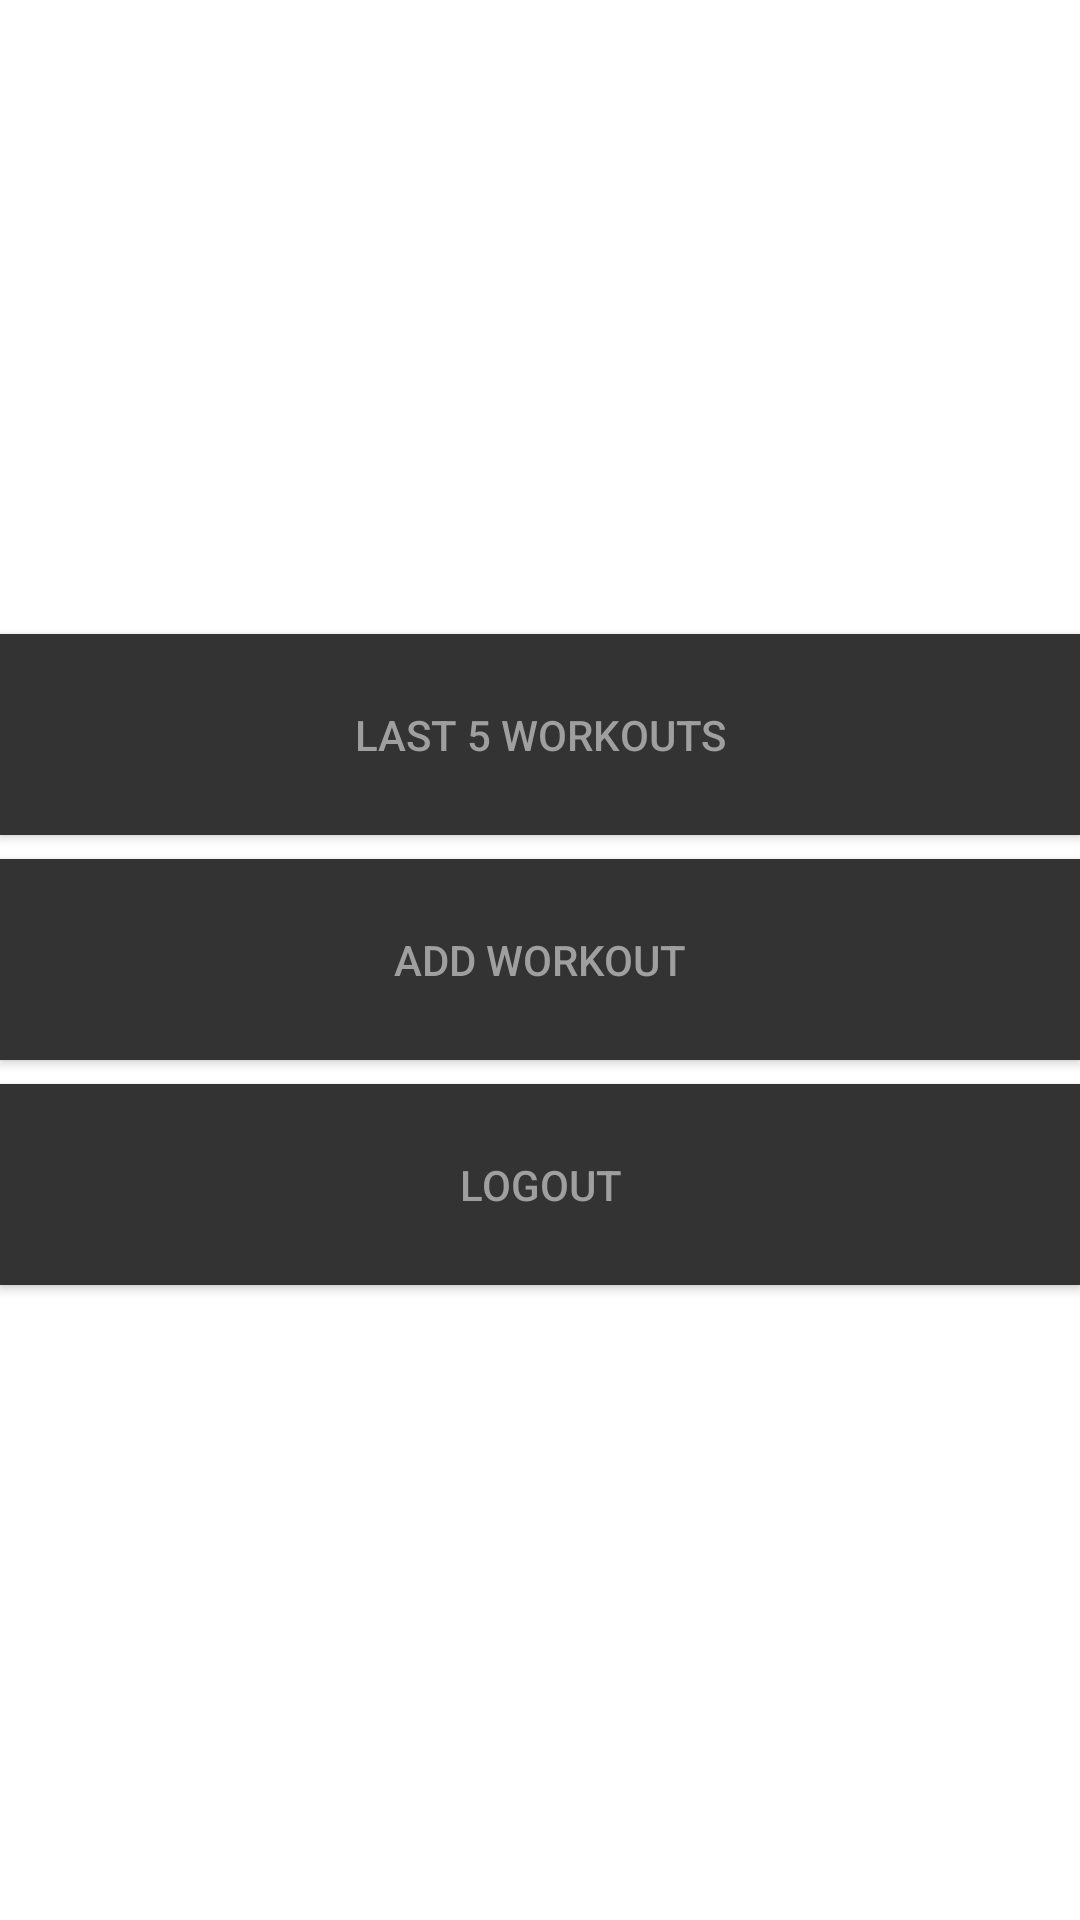

The Android layout XML behind this screen, and the referenced resources:
<!-- AndroidManifest.xml: fallback theme Theme.MaterialComponents.DayNight.NoActionBar -->
<!-- res/layout/main_menu.xml -->
<?xml version="1.0" encoding="utf-8"?>
<LinearLayout xmlns:android="http://schemas.android.com/apk/res/android"
    android:orientation="vertical"
    android:layout_width="match_parent"
    android:layout_height="match_parent"
    android:gravity="center">

    <Button
        android:id="@+id/lastFiveWorkoutsButton"
        style="@style/CommonButton"
        android:layout_width="match_parent"
        android:layout_height="wrap_content"
        android:padding="24dp"
        android:layout_marginBottom="8dp"
        android:text="@string/menu_five_workouts"/>

    <Button
        android:id="@+id/addWorkoutButton"
        style="@style/CommonButton"
        android:layout_width="match_parent"
        android:layout_height="wrap_content"
        android:padding="24dp"
        android:layout_marginBottom="8dp"
        android:text="@string/menu_add_workout"/>

    <Button
        android:id="@+id/logoutButton"
        style="@style/CommonButton"
        android:layout_width="match_parent"
        android:layout_height="wrap_content"
        android:padding="24dp"
        android:text="@string/menu_logout"/>

</LinearLayout>
<!-- resources referenced by this layout -->
<resources>
  <string name="menu_add_workout">ADD WORKOUT</string>
  <string name="menu_five_workouts">LAST 5 WORKOUTS</string>
  <string name="menu_logout">LOGOUT</string>
  <style name="CommonButton">
          <item name="android:background">@drawable/button_selector</item>
          <item name="android:textColor">@drawable/button_text_selector</item>
      </style>
  <!-- drawable button_selector (drawable) -->
  <?xml version="1.0" encoding="utf-8"?>
  <selector xmlns:android="http://schemas.android.com/apk/res/android">
      <item android:drawable="@color/button_gray_pressed" android:state_pressed="true" />
      <item android:drawable="@color/button_gray" />
  </selector>
  <!-- drawable button_text_selector (drawable) -->
  <?xml version="1.0" encoding="utf-8"?>
  <selector xmlns:android="http://schemas.android.com/apk/res/android">
      <item android:color="@color/button_text_gray_pressed" android:state_pressed="true" />
      <item android:color="@color/button_text_gray" />
  </selector>
  <color name="button_gray_pressed">#222222</color>
  <color name="button_gray">#333333</color>
  <color name="button_text_gray_pressed">#8a8a8a</color>
  <color name="button_text_gray">#9F9F9F</color>
</resources>
